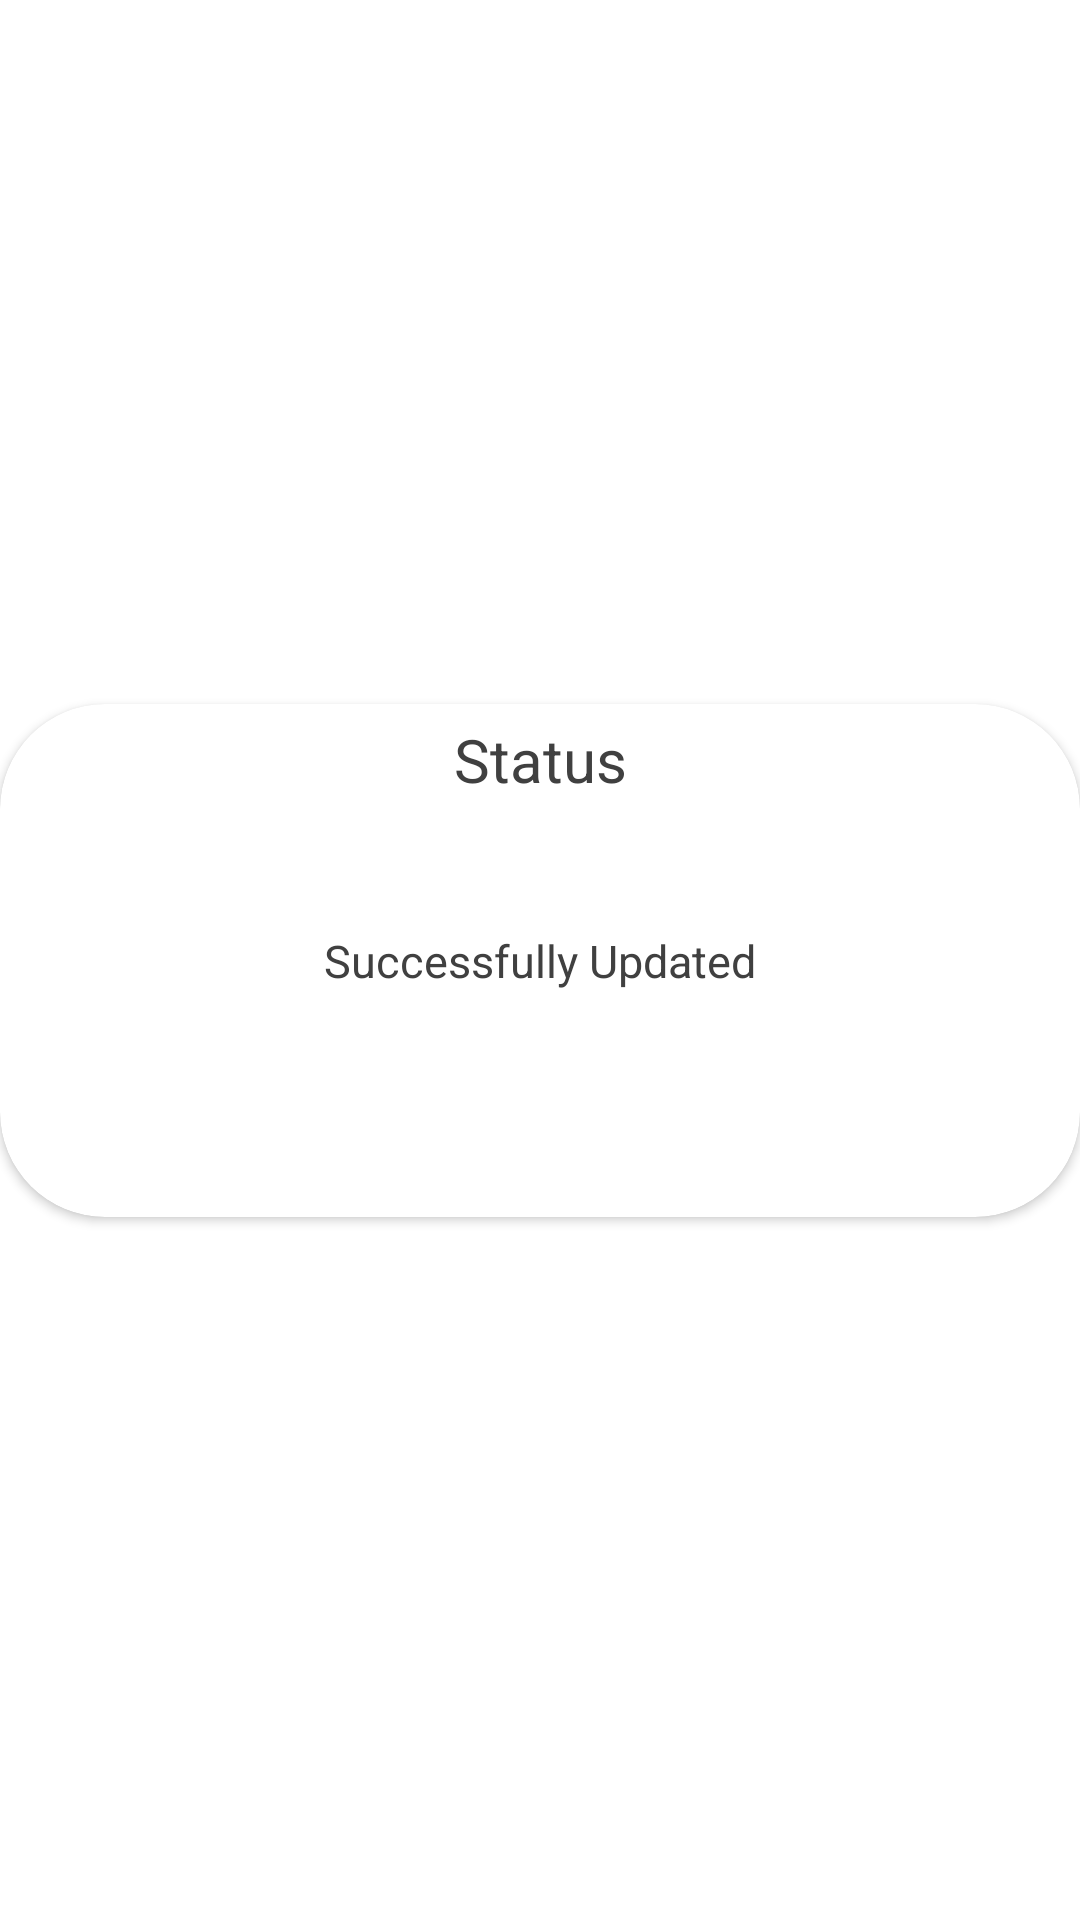

Reconstruct the res/layout file that produces this screen, plus the resources it refers to.
<!-- AndroidManifest.xml: application theme Theme.AssignmentThree -->
<!-- res/layout/status.xml -->
<?xml version="1.0" encoding="utf-8"?>
<androidx.constraintlayout.widget.ConstraintLayout
    xmlns:android="http://schemas.android.com/apk/res/android"
    xmlns:app="http://schemas.android.com/apk/res-auto"
    android:layout_width="350dp"
    android:layout_height="match_parent"
    android:layout_gravity="center_horizontal"
    >

    <androidx.cardview.widget.CardView

        android:layout_width="match_parent"
        android:layout_height="171dp"
        app:cardCornerRadius="35dp"
        android:background="@drawable/status_bg_border"

        app:layout_constraintTop_toTopOf="parent"
        app:layout_constraintStart_toStartOf="parent"
        app:layout_constraintEnd_toEndOf="parent"
        app:layout_constraintBottom_toBottomOf="parent"
        >

        <TextView
            android:layout_width="match_parent"
            android:layout_height="wrap_content"
            android:layout_gravity="center_horizontal"
            android:gravity="center_horizontal"
            android:padding="5dp"
            android:textSize="@dimen/text_size_20dp"
            android:text="@string/status"
            android:textColor="@color/clr_black"
            />

        <TextView
            android:layout_width="match_parent"
            android:layout_height="wrap_content"
            android:layout_gravity="center"
            android:gravity="center_horizontal"
            android:id="@+id/tvStatus"
            android:padding="5dp"
            android:textSize="15dp"
            android:text="@string/successfully_updated"
            android:textColor="@color/clr_black"
            />
    </androidx.cardview.widget.CardView>

</androidx.constraintlayout.widget.ConstraintLayout>
<!-- resources referenced by this layout -->
<resources>
  <color name="clr_black">#404040</color>
  <dimen name="text_size_20dp">20dp</dimen>
  <!-- drawable status_bg_border (drawable) -->
  <?xml version="1.0" encoding="utf-8"?>
  <shape xmlns:android="http://schemas.android.com/apk/res/android"
      android:shape="rectangle">
      <corners android:radius="35dp" />
      <solid android:color="@color/clr_white" />
      <stroke android:color="@color/clr_status_bg"/>
  
  
  
  </shape>
  <string name="status">Status</string>
  <string name="successfully_updated">Successfully Updated</string>
  <style name="Theme.AssignmentThree" parent="Theme.MaterialComponents.DayNight.DarkActionBar">
          
          <item name="colorPrimary">@color/purple_500</item>
          <item name="colorPrimaryVariant">@color/purple_700</item>
          <item name="colorOnPrimary">@color/white</item>
          
          <item name="colorSecondary">@color/teal_200</item>
          <item name="colorSecondaryVariant">@color/teal_700</item>
          <item name="colorOnSecondary">@color/black</item>
          
          <item name="android:statusBarColor">?attr/colorPrimaryVariant</item>
          
      </style>
  <color name="clr_white">#FFFFFF</color>
  <color name="clr_status_bg">#252525</color>
  <color name="purple_500">#FF6200EE</color>
  <color name="purple_700">#FF3700B3</color>
  <color name="white">#FFFFFFFF</color>
  <color name="teal_200">#FF03DAC5</color>
  <color name="teal_700">#FF018786</color>
  <color name="black">#FF000000</color>
</resources>
